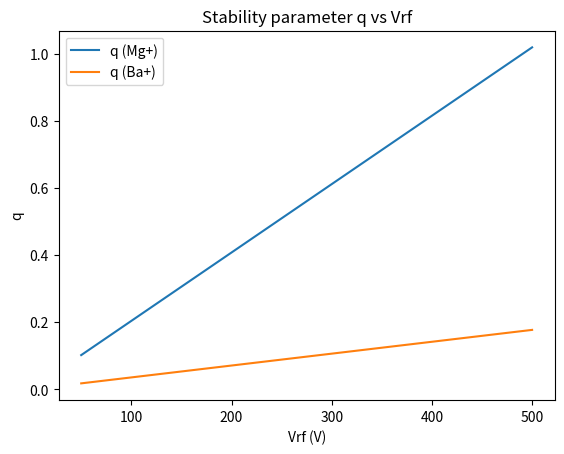
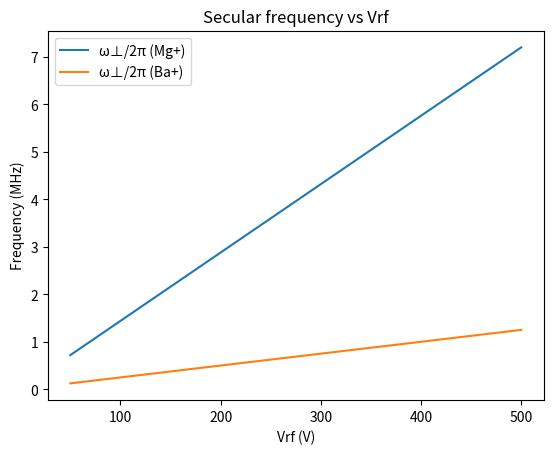
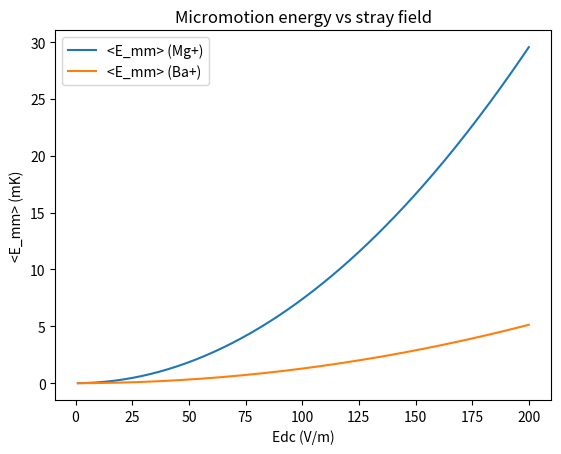

Write Python code to recreate these figures, in order.
import numpy as np
import math
import matplotlib.pyplot as plt

# Physical constants (SI)
e = 1.602176634e-19
hbar = 1.054571817e-34
kB = 1.380649e-23

# Species masses (kg)
m_Mg = 3.984e-26     # 24Mg+
m_Ba = 2.293e-25     # 138Ba+


def q_param(Vrf, r0, Omega_rf, m):
    return 2 * e * Vrf / (m * r0**2 * Omega_rf**2)

def omega_sec(Omega_rf, q, a=0.0):
    """Secular frequency in the small-q limit.
    Parameters
    ----------
    Omega_rf : float
        RF drive angular frequency (rad/s).
    q : array_like
        Mathieu q parameter.
    a : float, optional
        Mathieu a parameter (defaults to 0 for radial modes).
    """
    return 0.5 * Omega_rf * np.sqrt(a + 0.5 * np.square(q))

def emm_amplitude_direct(Edc, m, Omega_rf):
    """Excess micromotion amplitude for a stray DC field Edc."""
    return e * Edc / (m * Omega_rf**2)

def emm_energy_T(u_mm, m, Omega_rf):
    """Cycle-averaged micromotion energy converted to kelvin."""
    Emm = 0.25 * m * Omega_rf**2 * np.square(u_mm)
    return Emm / kB

def x0(hbar, m, omega):
    return math.sqrt(hbar / (2 * m * omega))

def eta(lambda_m, x0_m):
    k = 2 * math.pi / lambda_m
    return k * x0_m


# Example trap
Vrf = 300.0       # V
r0 = 0.5e-3       # m
Omega_rf = 2 * math.pi * 20e6  # rad/s
Edc = 100.0       # V/m

for name, m in [("Mg+", m_Mg), ("Ba+", m_Ba)]:
    q = q_param(Vrf, r0, Omega_rf, m)
    w = omega_sec(Omega_rf, q, a=0.0)
    u = emm_amplitude_direct(Edc, m, Omega_rf)
    Tmm_mK = 1e3 * emm_energy_T(u, m, Omega_rf)

    print(f"{name}: q={q:.3f}, omega_sec/2π={w / (2 * math.pi):.3f} MHz, u_mm={u * 1e9:.2f} nm, <E_mm>= {Tmm_mK:.2f} mK")

# Zero-point motion and Lamb–Dicke parameters at 1 MHz
omega_1MHz = 2 * math.pi * 1e6
x0_Mg = x0(hbar, m_Mg, omega_1MHz)
x0_Ba = x0(hbar, m_Ba, omega_1MHz)
eta_Mg_280 = eta(280e-9, x0_Mg)
eta_Ba_493 = eta(493e-9, x0_Ba)
eta_Ba_1762 = eta(1762e-9, x0_Ba)

print(f"\nZero-point @1 MHz: x0(Mg+)={x0_Mg * 1e9:.2f} nm, x0(Ba+)={x0_Ba * 1e9:.2f} nm")
print(f"Lamb–Dicke: eta(Mg+,280nm)={eta_Mg_280:.3f}, eta(Ba+,493nm)={eta_Ba_493:.3f}, eta(Ba+,1762nm)={eta_Ba_1762:.4f}")


%matplotlib inline
Vrf_grid = np.linspace(50, 500, 200)

def sec_freq_curve(m):
    qg = q_param(Vrf_grid, r0, Omega_rf, m)
    return omega_sec(Omega_rf, qg) / (2 * np.pi)

plt.figure()
plt.plot(Vrf_grid, q_param(Vrf_grid, r0, Omega_rf, m_Mg), label="q (Mg+)")
plt.plot(Vrf_grid, q_param(Vrf_grid, r0, Omega_rf, m_Ba), label="q (Ba+)")
plt.xlabel("Vrf (V)")
plt.ylabel("q")
plt.legend()
plt.title("Stability parameter q vs Vrf")
plt.show()

plt.figure()
plt.plot(Vrf_grid, sec_freq_curve(m_Mg) / 1e6, label="ω⊥/2π (Mg+)")
plt.plot(Vrf_grid, sec_freq_curve(m_Ba) / 1e6, label="ω⊥/2π (Ba+)")
plt.xlabel("Vrf (V)")
plt.ylabel("Frequency (MHz)")
plt.legend()
plt.title("Secular frequency vs Vrf")
plt.show()

Edc_grid = np.linspace(1, 200, 200)

def Tmm_curve(m):
    u = emm_amplitude_direct(Edc_grid, m, Omega_rf)
    return 1e3 * emm_energy_T(u, m, Omega_rf)

plt.figure()
plt.plot(Edc_grid, Tmm_curve(m_Mg), label="<E_mm> (Mg+)")
plt.plot(Edc_grid, Tmm_curve(m_Ba), label="<E_mm> (Ba+)")
plt.xlabel("Edc (V/m)")
plt.ylabel("<E_mm> (mK)")
plt.legend()
plt.title("Micromotion energy vs stray field")
plt.show()
